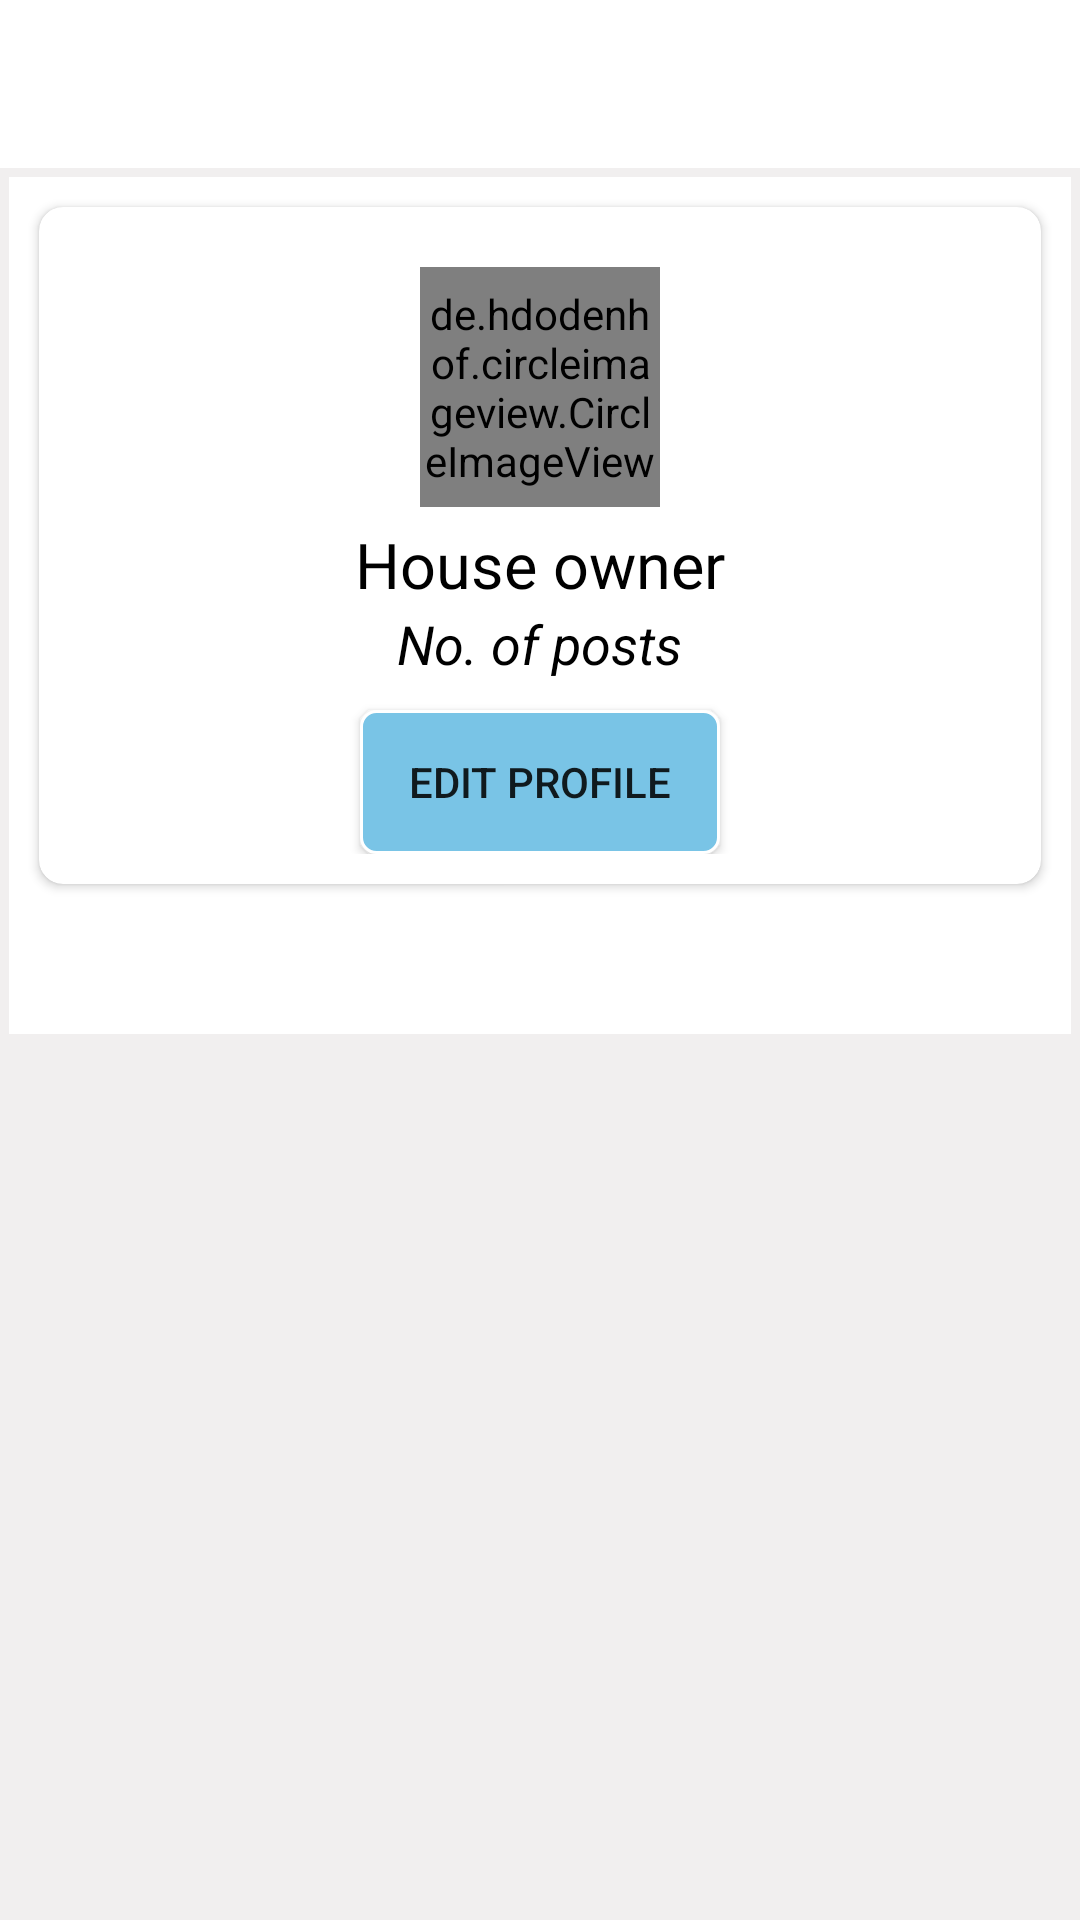

Here is an Android app screen rendered from its layout file. Give the layout XML and the strings, colors and styles it references.
<!-- AndroidManifest.xml: application theme Theme.REaste -->
<!-- res/layout/fragment_profile.xml -->
<?xml version="1.0" encoding="utf-8"?>
<LinearLayout xmlns:android="http://schemas.android.com/apk/res/android"
    xmlns:tools="http://schemas.android.com/tools"
    android:layout_width="match_parent"
    android:layout_height="match_parent"
    xmlns:app="http://schemas.android.com/apk/res-auto"
    android:orientation="vertical"
    android:background="@color/grey"
    tools:context=".Fragments.ProfileFragment">

    <com.google.android.material.appbar.AppBarLayout
        android:layout_width="match_parent"
        android:layout_height="wrap_content"
        android:background="?android:attr/windowBackground">

        <androidx.appcompat.widget.Toolbar
            android:layout_width="match_parent"
            android:layout_height="wrap_content"
            android:id="@+id/toolbar_profile"/>
    </com.google.android.material.appbar.AppBarLayout>

    <androidx.core.widget.NestedScrollView
        android:layout_width="match_parent"
        android:layout_height="wrap_content"
        android:layout_margin="3dp"
        android:background="?android:attr/windowBackground">
        <LinearLayout
            android:layout_width="match_parent"
            android:layout_height="wrap_content"
            android:orientation="vertical">
            <androidx.cardview.widget.CardView
                android:layout_width="match_parent"
                android:layout_height="wrap_content"
                app:cardCornerRadius="8dp"
                android:elevation="3dp"
                android:layout_margin="10dp">
                <LinearLayout
                    android:layout_width="match_parent"
                    android:layout_height="wrap_content"
                    android:orientation="vertical"
                    android:layout_margin="10dp">
                    <de.hdodenhof.circleimageview.CircleImageView
                        android:layout_width="80dp"
                        android:layout_height="80dp"
                        android:layout_gravity="center"
                        android:layout_marginTop="10dp"
                        android:src="@drawable/not_available"
                        android:id="@+id/profile_image"/>
                    <TextView
                        android:layout_width="wrap_content"
                        android:layout_height="wrap_content"
                        android:id="@+id/owner1_house"
                        android:text="House owner"
                        android:textSize="21sp"
                        android:textColor="@color/black"
                        android:layout_gravity="center"
                        android:layout_marginTop="5dp"/>
                    <TextView
                        android:layout_width="wrap_content"
                        android:layout_height="wrap_content"
                        android:id="@+id/no_of_posts"
                        android:text="No. of posts"
                        android:textSize="18sp"
                        android:textColor="@color/black"
                        android:layout_gravity="center"
                        android:textStyle="italic"/>
                    <androidx.appcompat.widget.AppCompatButton
                        android:layout_width="120dp"
                        android:layout_height="wrap_content"
                        android:layout_gravity="center"
                        android:id="@+id/edit_btn"
                        android:layout_marginTop="10dp"
                        android:background="@drawable/button_background"
                        android:text="Edit profile"/>
                </LinearLayout>
            </androidx.cardview.widget.CardView>
            <ImageView
                android:layout_width="40dp"
                android:layout_height="40dp"
                android:src="@drawable/ic_posts"
                android:layout_gravity="center"/>

            <androidx.recyclerview.widget.RecyclerView
                android:layout_width="match_parent"
                android:layout_height="wrap_content"
                android:id="@+id/recycler_profile"/>
        </LinearLayout>
    </androidx.core.widget.NestedScrollView>
</LinearLayout>
<!-- resources referenced by this layout -->
<resources>
  <color name="black">#FF000000</color>
  <color name="grey">#F1EFEF</color>
  <!-- drawable button_background (drawable) -->
  <?xml version="1.0" encoding="utf-8"?>
  <shape xmlns:android="http://schemas.android.com/apk/res/android">
      <corners android:radius="5dp"/>
      <solid android:color="#79C4E6"/>
      <stroke android:width="1dp"
          android:color="@color/white"/>
  
  </shape>
  <style name="Theme.REaste" parent="Theme.MaterialComponents.DayNight.NoActionBar">
          
          <item name="colorPrimary">@color/purple_500</item>
          <item name="colorPrimaryVariant">@color/purple_700</item>
          <item name="colorOnPrimary">@color/white</item>
          
          <item name="colorSecondary">@color/teal_200</item>
          <item name="colorSecondaryVariant">@color/teal_700</item>
          <item name="colorOnSecondary">@color/black</item>
          
          <item name="android:statusBarColor" tools:targetApi="l">?attr/colorPrimaryVariant</item>
          
  
          <item name="android:windowContentTransitions">true</item>
      </style>
  <color name="white">#FFFFFFFF</color>
  <color name="purple_500">#FF6200EE</color>
  <color name="purple_700">#FF3700B3</color>
  <color name="teal_200">#FF03DAC5</color>
  <color name="teal_700">#FF018786</color>
</resources>
